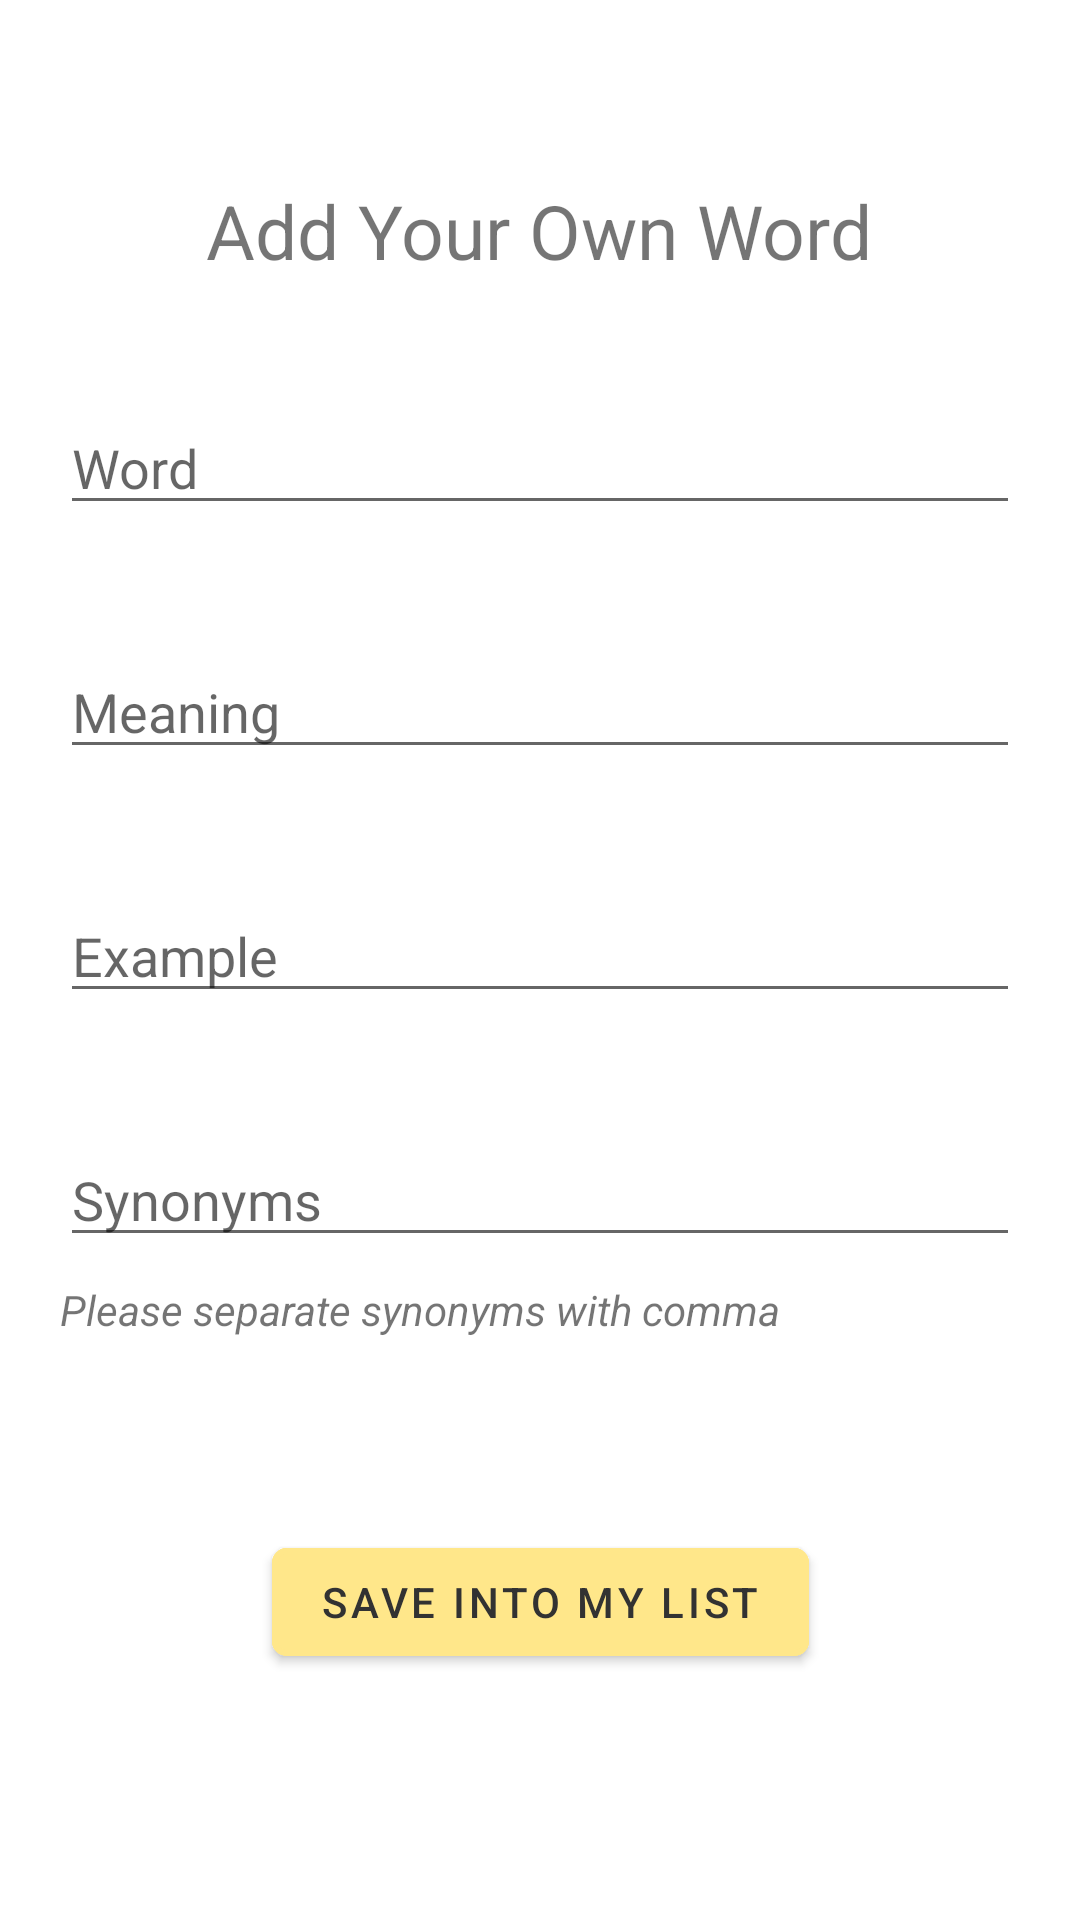

This screen was rendered from an Android layout file. Write that file and the resources it references.
<!-- AndroidManifest.xml: application theme Theme.VocabMemory -->
<!-- res/layout/fragment_user_add_your_own_word.xml -->
<?xml version="1.0" encoding="utf-8"?>
<androidx.constraintlayout.widget.ConstraintLayout xmlns:android="http://schemas.android.com/apk/res/android"
    xmlns:app="http://schemas.android.com/apk/res-auto"
    xmlns:tools="http://schemas.android.com/tools"
    android:layout_width="match_parent"
    android:layout_height="match_parent"
    tools:context=".UserAddYourOwnWordFragment">


    <TextView
        android:id="@+id/textView7"
        android:layout_width="wrap_content"
        android:layout_height="wrap_content"
        android:layout_marginTop="60dp"
        android:text="Add Your Own Word"
        android:textSize="25sp"
        app:layout_constraintEnd_toEndOf="parent"
        app:layout_constraintHorizontal_bias="0.497"
        app:layout_constraintStart_toStartOf="parent"
        app:layout_constraintTop_toTopOf="parent" />

    <EditText
        android:id="@+id/et_own_word"
        android:layout_width="match_parent"
        android:layout_height="wrap_content"
        android:layout_marginTop="40dp"
        android:layout_marginRight="20dp"
        android:layout_marginLeft="20dp"
        android:ems="10"
        android:hint="Word"
        android:inputType="textPersonName"
        app:layout_constraintEnd_toEndOf="parent"
        app:layout_constraintHorizontal_bias="0.502"
        app:layout_constraintStart_toStartOf="parent"
        app:layout_constraintTop_toBottomOf="@+id/textView7" />

    <EditText
        android:id="@+id/et_own_example"
        android:layout_width="match_parent"
        android:layout_height="wrap_content"
        android:layout_marginRight="20dp"
        android:layout_marginLeft="20dp"
        android:layout_marginTop="40dp"
        android:ems="10"
        android:inputType="textPersonName"
        android:hint="Example"
        app:layout_constraintEnd_toEndOf="parent"
        app:layout_constraintHorizontal_bias="0.502"
        app:layout_constraintStart_toStartOf="parent"
        app:layout_constraintTop_toBottomOf="@+id/et_own_meaning" />

    <EditText
        android:id="@+id/et_own_meaning"
        android:layout_width="match_parent"
        android:layout_height="wrap_content"
        android:layout_marginRight="20dp"
        android:layout_marginLeft="20dp"
        android:layout_marginTop="40dp"
        android:ems="10"
        android:inputType="textPersonName"
        android:hint="Meaning"
        app:layout_constraintEnd_toEndOf="parent"
        app:layout_constraintHorizontal_bias="0.502"
        app:layout_constraintStart_toStartOf="parent"
        app:layout_constraintTop_toBottomOf="@+id/et_own_word" />

    <EditText
        android:id="@+id/et_own_synonyms"
        android:layout_width="match_parent"
        android:layout_height="wrap_content"
        android:layout_marginRight="20dp"
        android:layout_marginLeft="20dp"
        android:layout_marginTop="40dp"
        android:ems="10"
        android:inputType="textPersonName"
        android:hint="Synonyms"
        app:layout_constraintEnd_toEndOf="parent"
        app:layout_constraintStart_toStartOf="parent"
        app:layout_constraintTop_toBottomOf="@+id/et_own_example" />

    <TextView
        android:id="@+id/textView8"
        android:layout_width="match_parent"
        android:layout_height="wrap_content"
        android:layout_marginRight="20dp"
        android:layout_marginLeft="20dp"
        android:layout_marginTop="8dp"
        android:textStyle="italic"

        android:text="Please separate synonyms with comma"
        app:layout_constraintEnd_toEndOf="parent"
        app:layout_constraintStart_toStartOf="parent"
        app:layout_constraintTop_toBottomOf="@+id/et_own_synonyms" />


    <com.google.android.material.button.MaterialButton
        android:id="@+id/btn_own_save"
        style="@style/Widget.MaterialComponents.Button"
        android:layout_width="wrap_content"
        android:layout_height="wrap_content"
        android:layout_marginTop="64dp"
        android:layout_marginRight="30sp"
        android:layout_weight="1"
        android:backgroundTint="#ffe78a"
        android:elevation="12dp"
        android:text="Save into my List"
        android:textColor="#323232"
        app:cornerRadius="5dp"
        app:layout_constraintEnd_toEndOf="parent"
        app:layout_constraintHorizontal_bias="0.6"
        app:layout_constraintStart_toStartOf="parent"
        app:layout_constraintTop_toBottomOf="@+id/textView8"
        app:strokeColor="#ffe78a"
        app:strokeWidth="2dp" />

</androidx.constraintlayout.widget.ConstraintLayout>
<!-- resources referenced by this layout -->
<resources>
  <style name="Theme.VocabMemory" parent="Theme.MaterialComponents.DayNight.DarkActionBar">
          
          <item name="colorPrimary">@color/purple_500</item>
          <item name="colorPrimaryVariant">@color/purple_700</item>
          <item name="colorOnPrimary">@color/white</item>
          
          <item name="colorSecondary">@color/teal_200</item>
          <item name="colorSecondaryVariant">@color/teal_700</item>
          <item name="colorOnSecondary">@color/black</item>
          
          <item name="android:statusBarColor" tools:targetApi="l">?attr/colorPrimaryVariant</item>
          
      </style>
  <color name="purple_500">#FF6200EE</color>
  <color name="purple_700">#FF3700B3</color>
  <color name="white">#FFFFFFFF</color>
  <color name="teal_200">#FF03DAC5</color>
  <color name="teal_700">#FF018786</color>
  <color name="black">#FF000000</color>
</resources>
